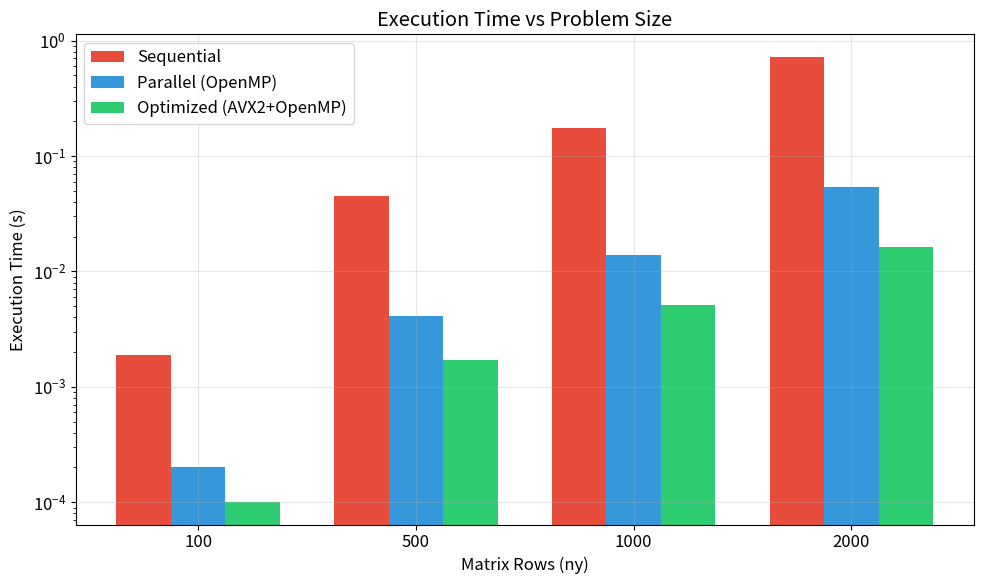
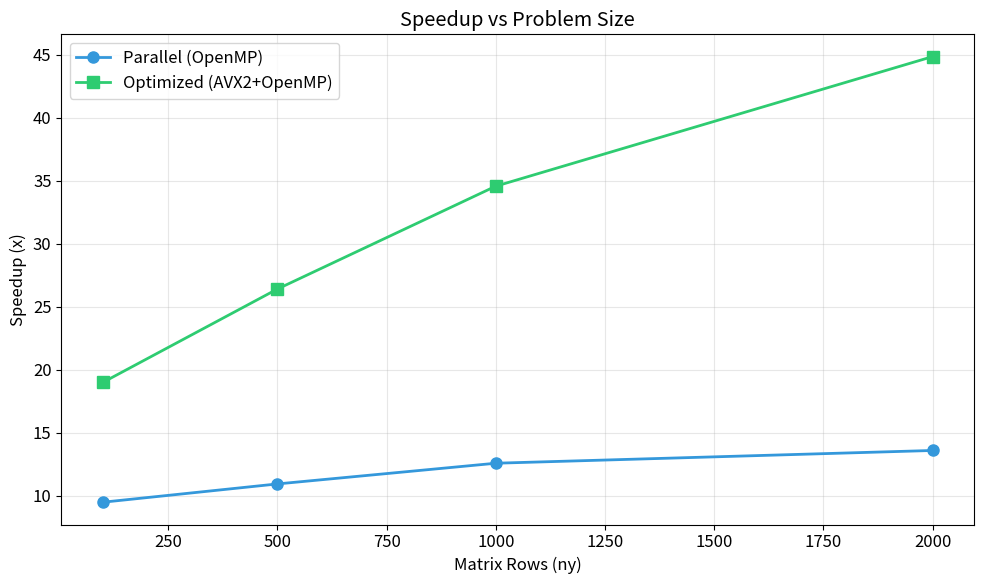
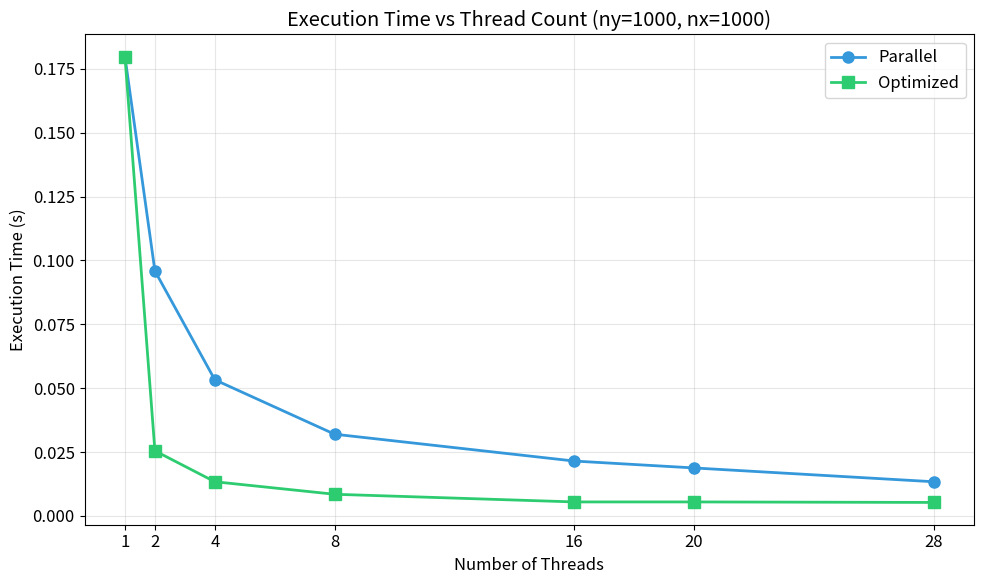
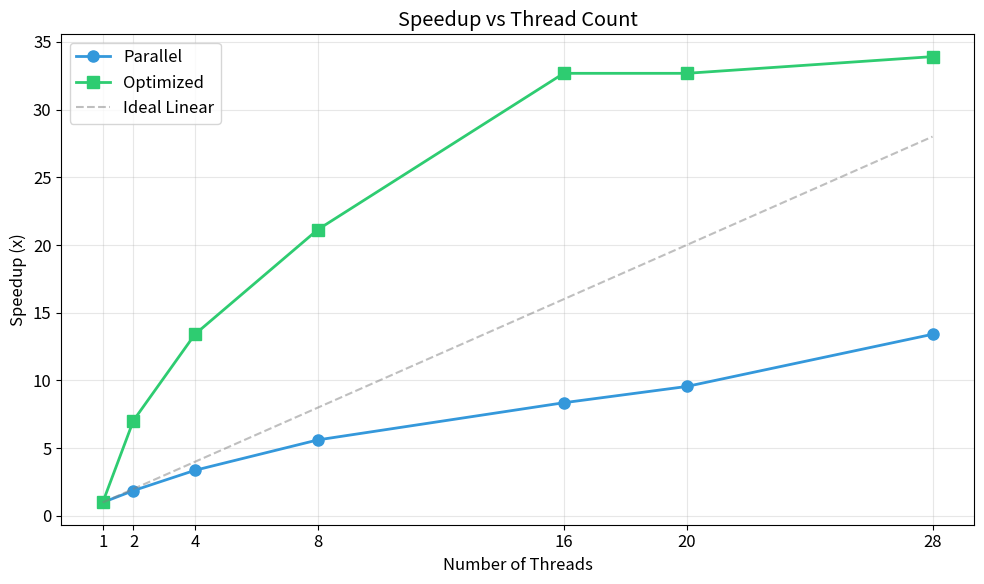
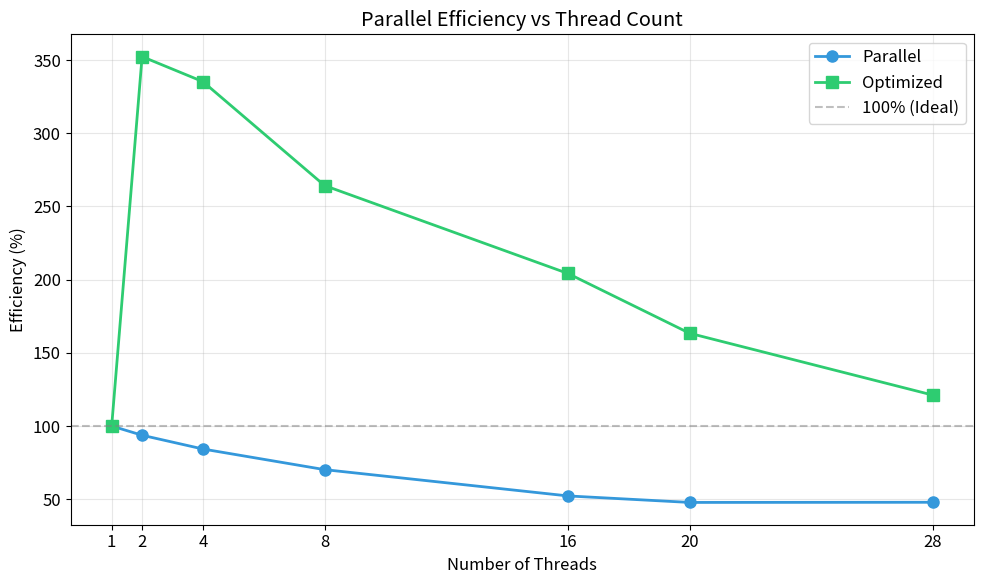
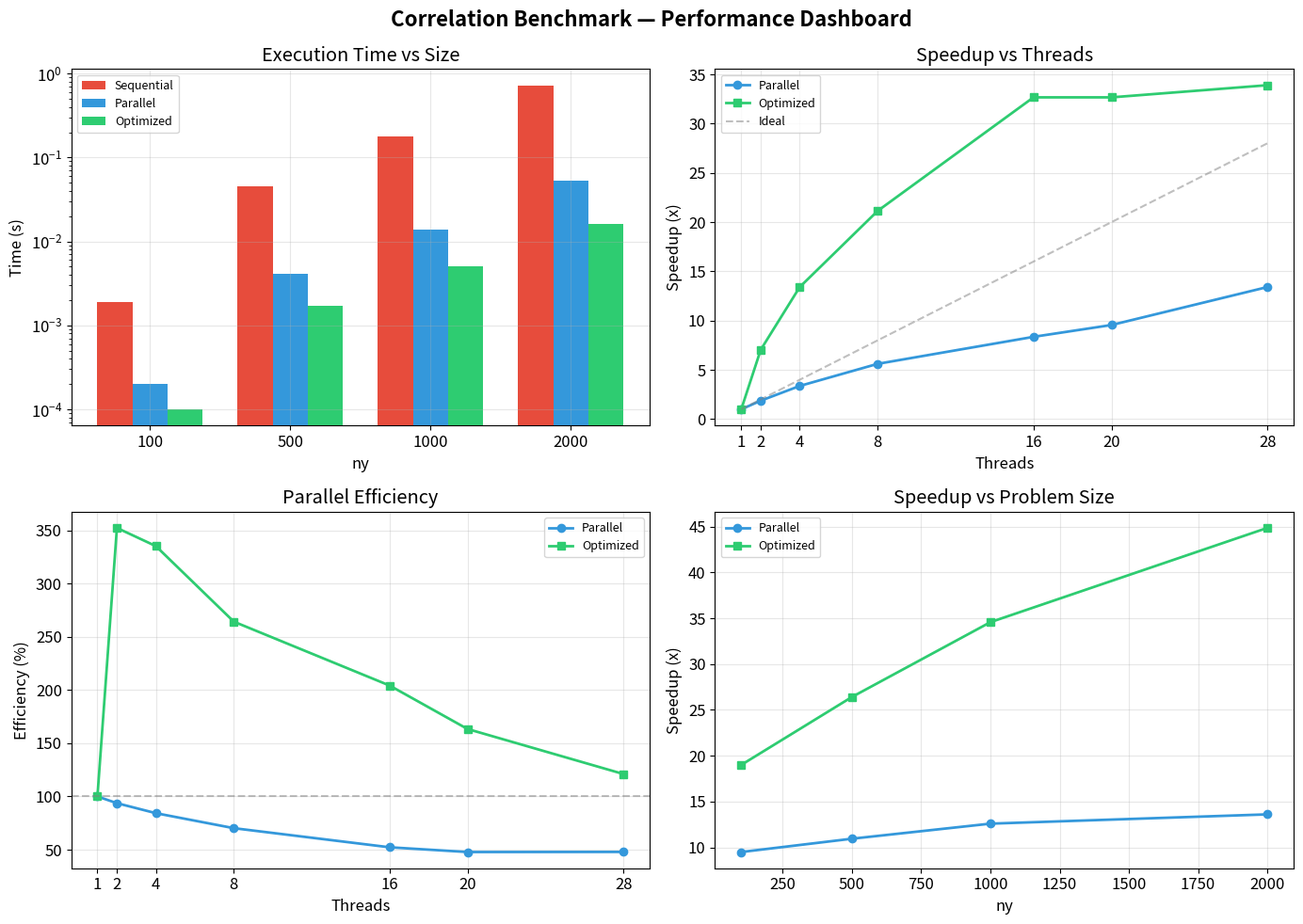

Here is the Python script that generated these plots, in order:
#!/usr/bin/env python3
"""Generate performance analysis graphs for LAB3 correlation assignment."""

import matplotlib
matplotlib.use('Agg')
import matplotlib.pyplot as plt
import numpy as np
import os

OUT = 'graphs'
os.makedirs(OUT, exist_ok=True)

plt.rcParams.update({
    'figure.figsize': (10, 6),
    'font.size': 12,
    'axes.grid': True,
    'grid.alpha': 0.3,
})

# ============ DATA FROM BENCHMARK RUN ============

# Part 1: Size scaling
sizes = [100, 500, 1000, 2000]
t_seq   = [0.0019, 0.0449, 0.1763, 0.7265]
t_par   = [0.0002, 0.0041, 0.0140, 0.0534]
t_opt   = [0.0001, 0.0017, 0.0051, 0.0162]
sp_par  = [s/p for s,p in zip(t_seq, t_par)]
sp_opt  = [s/o for s,o in zip(t_seq, t_opt)]

# Part 2: Thread scaling (ny=1000, nx=1000)
threads     = [1,    2,      4,      8,      16,     20,     28]
t_par_th    = [0.1797, 0.0959, 0.0533, 0.0320, 0.0215, 0.0188, 0.0134]
t_opt_th    = [0.1797, 0.0255, 0.0134, 0.0085, 0.0055, 0.0055, 0.0053]
sp_par_th   = [0.1797/t for t in t_par_th]
sp_opt_th   = [0.1797/t for t in t_opt_th]
eff_par_th  = [s/t*100 for s,t in zip(sp_par_th, threads)]
eff_opt_th  = [s/t*100 for s,t in zip(sp_opt_th, threads)]


# ===== Graph 1: Execution Time vs Matrix Size =====
fig, ax = plt.subplots()
x = np.arange(len(sizes))
w = 0.25
ax.bar(x - w, t_seq, w, label='Sequential', color='#e74c3c')
ax.bar(x,     t_par, w, label='Parallel (OpenMP)', color='#3498db')
ax.bar(x + w, t_opt, w, label='Optimized (AVX2+OpenMP)', color='#2ecc71')
ax.set_xlabel('Matrix Rows (ny)')
ax.set_ylabel('Execution Time (s)')
ax.set_title('Execution Time vs Problem Size')
ax.set_xticks(x)
ax.set_xticklabels(sizes)
ax.legend()
ax.set_yscale('log')
plt.tight_layout()
plt.savefig(f'{OUT}/size_execution_time.png', dpi=150)
plt.close()


# ===== Graph 2: Speedup vs Matrix Size =====
fig, ax = plt.subplots()
ax.plot(sizes, sp_par, 'o-', label='Parallel (OpenMP)', color='#3498db', linewidth=2, markersize=8)
ax.plot(sizes, sp_opt, 's-', label='Optimized (AVX2+OpenMP)', color='#2ecc71', linewidth=2, markersize=8)
ax.set_xlabel('Matrix Rows (ny)')
ax.set_ylabel('Speedup (x)')
ax.set_title('Speedup vs Problem Size')
ax.legend()
plt.tight_layout()
plt.savefig(f'{OUT}/size_speedup.png', dpi=150)
plt.close()


# ===== Graph 3: Thread Scaling — Execution Time =====
fig, ax = plt.subplots()
ax.plot(threads, t_par_th, 'o-', label='Parallel', color='#3498db', linewidth=2, markersize=8)
ax.plot(threads, t_opt_th, 's-', label='Optimized', color='#2ecc71', linewidth=2, markersize=8)
ax.set_xlabel('Number of Threads')
ax.set_ylabel('Execution Time (s)')
ax.set_title('Execution Time vs Thread Count (ny=1000, nx=1000)')
ax.legend()
ax.set_xticks(threads)
plt.tight_layout()
plt.savefig(f'{OUT}/thread_execution_time.png', dpi=150)
plt.close()


# ===== Graph 4: Thread Scaling — Speedup =====
fig, ax = plt.subplots()
ax.plot(threads, sp_par_th, 'o-', label='Parallel', color='#3498db', linewidth=2, markersize=8)
ax.plot(threads, sp_opt_th, 's-', label='Optimized', color='#2ecc71', linewidth=2, markersize=8)
ax.plot(threads, threads, '--', label='Ideal Linear', color='gray', alpha=0.5)
ax.set_xlabel('Number of Threads')
ax.set_ylabel('Speedup (x)')
ax.set_title('Speedup vs Thread Count')
ax.legend()
ax.set_xticks(threads)
plt.tight_layout()
plt.savefig(f'{OUT}/thread_speedup.png', dpi=150)
plt.close()


# ===== Graph 5: Parallel Efficiency =====
fig, ax = plt.subplots()
ax.plot(threads, eff_par_th, 'o-', label='Parallel', color='#3498db', linewidth=2, markersize=8)
ax.plot(threads, eff_opt_th, 's-', label='Optimized', color='#2ecc71', linewidth=2, markersize=8)
ax.axhline(y=100, color='gray', linestyle='--', alpha=0.5, label='100% (Ideal)')
ax.set_xlabel('Number of Threads')
ax.set_ylabel('Efficiency (%)')
ax.set_title('Parallel Efficiency vs Thread Count')
ax.legend()
ax.set_xticks(threads)
plt.tight_layout()
plt.savefig(f'{OUT}/thread_efficiency.png', dpi=150)
plt.close()


# ===== Graph 6: Dashboard =====
fig, axes = plt.subplots(2, 2, figsize=(14, 10))
fig.suptitle('Correlation Benchmark — Performance Dashboard', fontsize=16, fontweight='bold')

# Top-left: Size scaling bars
ax = axes[0, 0]
x = np.arange(len(sizes))
w = 0.25
ax.bar(x - w, t_seq, w, label='Sequential', color='#e74c3c')
ax.bar(x,     t_par, w, label='Parallel', color='#3498db')
ax.bar(x + w, t_opt, w, label='Optimized', color='#2ecc71')
ax.set_xlabel('ny'); ax.set_ylabel('Time (s)')
ax.set_title('Execution Time vs Size')
ax.set_xticks(x); ax.set_xticklabels(sizes)
ax.set_yscale('log'); ax.legend(fontsize=9); ax.grid(True, alpha=0.3)

# Top-right: Thread speedup
ax = axes[0, 1]
ax.plot(threads, sp_par_th, 'o-', label='Parallel', color='#3498db', linewidth=2)
ax.plot(threads, sp_opt_th, 's-', label='Optimized', color='#2ecc71', linewidth=2)
ax.plot(threads, threads, '--', color='gray', alpha=0.5, label='Ideal')
ax.set_xlabel('Threads'); ax.set_ylabel('Speedup (x)')
ax.set_title('Speedup vs Threads')
ax.set_xticks(threads); ax.legend(fontsize=9); ax.grid(True, alpha=0.3)

# Bottom-left: Efficiency
ax = axes[1, 0]
ax.plot(threads, eff_par_th, 'o-', label='Parallel', color='#3498db', linewidth=2)
ax.plot(threads, eff_opt_th, 's-', label='Optimized', color='#2ecc71', linewidth=2)
ax.axhline(y=100, color='gray', linestyle='--', alpha=0.5)
ax.set_xlabel('Threads'); ax.set_ylabel('Efficiency (%)')
ax.set_title('Parallel Efficiency')
ax.set_xticks(threads); ax.legend(fontsize=9); ax.grid(True, alpha=0.3)

# Bottom-right: Size speedup
ax = axes[1, 1]
ax.plot(sizes, sp_par, 'o-', label='Parallel', color='#3498db', linewidth=2)
ax.plot(sizes, sp_opt, 's-', label='Optimized', color='#2ecc71', linewidth=2)
ax.set_xlabel('ny'); ax.set_ylabel('Speedup (x)')
ax.set_title('Speedup vs Problem Size')
ax.legend(fontsize=9); ax.grid(True, alpha=0.3)

plt.tight_layout()
plt.savefig(f'{OUT}/dashboard.png', dpi=150)
plt.close()

print("All graphs generated in graphs/")
